Image classification data set "processed" (DHemanth2001/Landslide_Identification_Using_ML on GitHub). Class labels (7): debris flow, landslide, mudflow, non landslide, rockfall, rotational slide, translational slide.

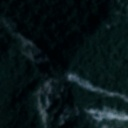
Label: landslide

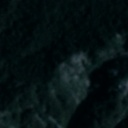
Label: translational slide

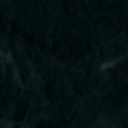
Label: non landslide

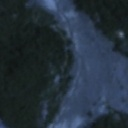
Label: mudflow

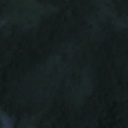
Label: non landslide

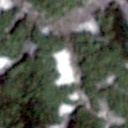
Label: landslide
